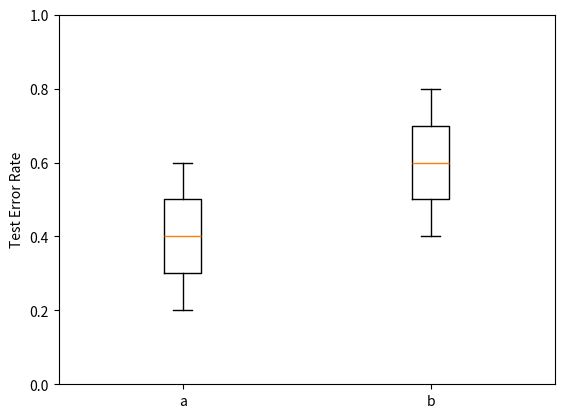
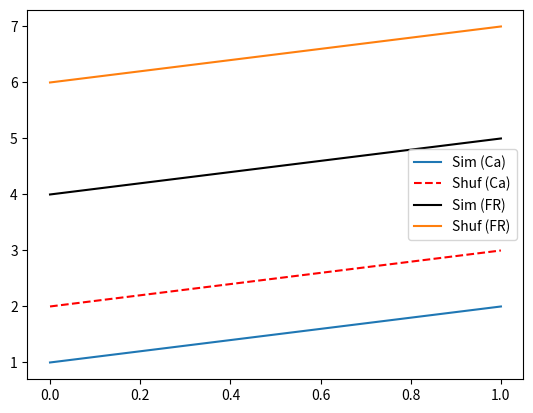

Reproduce these figures in Python, in order.
import matplotlib.pyplot as plt
import numpy as np
a = np.array([1,2,3])/5.
b = np.array([2,3,4])/5.
plt.figure()
plt.boxplot([a,b])
plt.xticks(np.arange(2)+1,('a','b'))
plt.ylim((0,1))
plt.ylabel('Test Error Rate')
plt.show()

original_vector = np.array([1,2])
shuffle_vector  = np.array([2,3])
fr_vector       = np.array([4,5])
fr_shuffle_vector = np.array([6,7])
t = np.array([0,1])
plt.figure()
plt.plot(t,original_vector,t,shuffle_vector,'r--',t,fr_vector,'k',t,fr_shuffle_vector)
plt.legend(['Sim (Ca)','Shuf (Ca)','Sim (FR)','Shuf (FR)'])
    #plt.ylim((0, 1))
    #plt.ylabel('Test Error Rate')
plt.show()

